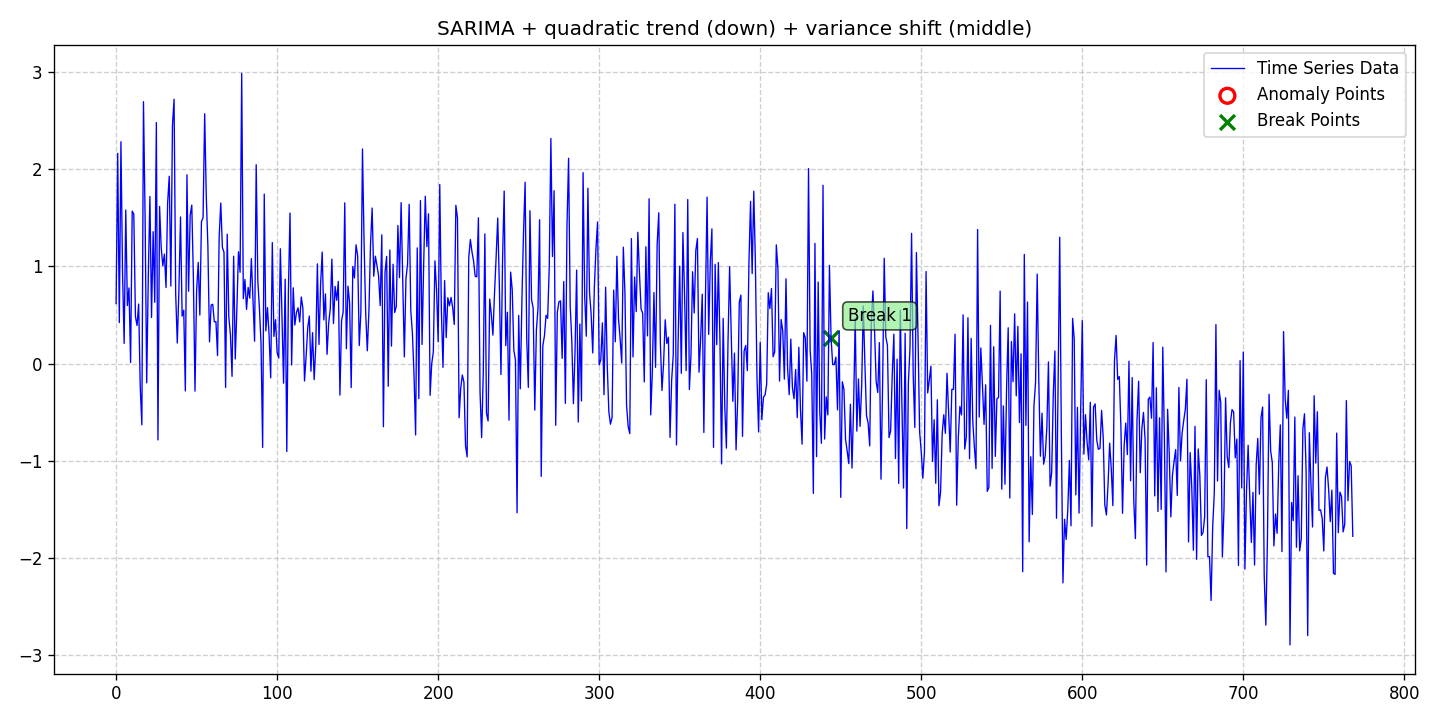

The table this chart was drawn from, first rows:
date, data, stationary, det_lin_up, det_lin_down, det_quad, det_cubic, det_exp, det_damped, stoc_trend, volatility, single_seas, multiple_seas, point_anom_single, point_anom_multi, collect_anom, context_anom, mean_shift, var_shift, trend_shift, point_anom_count, point_anom_location, point_anom_point, collect_anom_count
2020-01-01, 0.6183, 0, 0, 0, 1, 0, 0, 0, 0, 0, 1, 0, 0, 0, 0, 0, 0, 1, 0, 0, none, , 0
2020-01-02, 2.164, 0, 0, 0, 1, 0, 0, 0, 0, 0, 1, 0, 0, 0, 0, 0, 0, 1, 0, 0, none, , 0
2020-01-03, 0.4231, 0, 0, 0, 1, 0, 0, 0, 0, 0, 1, 0, 0, 0, 0, 0, 0, 1, 0, 0, none, , 0
2020-01-04, 2.284, 0, 0, 0, 1, 0, 0, 0, 0, 0, 1, 0, 0, 0, 0, 0, 0, 1, 0, 0, none, , 0
2020-01-05, 0.9355, 0, 0, 0, 1, 0, 0, 0, 0, 0, 1, 0, 0, 0, 0, 0, 0, 1, 0, 0, none, , 0
2020-01-06, 0.209, 0, 0, 0, 1, 0, 0, 0, 0, 0, 1, 0, 0, 0, 0, 0, 0, 1, 0, 0, none, , 0
2020-01-07, 1.581, 0, 0, 0, 1, 0, 0, 0, 0, 0, 1, 0, 0, 0, 0, 0, 0, 1, 0, 0, none, , 0
2020-01-08, 0.5978, 0, 0, 0, 1, 0, 0, 0, 0, 0, 1, 0, 0, 0, 0, 0, 0, 1, 0, 0, none, , 0
2020-01-09, 0.7793, 0, 0, 0, 1, 0, 0, 0, 0, 0, 1, 0, 0, 0, 0, 0, 0, 1, 0, 0, none, , 0
2020-01-10, 0.01134, 0, 0, 0, 1, 0, 0, 0, 0, 0, 1, 0, 0, 0, 0, 0, 0, 1, 0, 0, none, , 0
2020-01-11, 1.57, 0, 0, 0, 1, 0, 0, 0, 0, 0, 1, 0, 0, 0, 0, 0, 0, 1, 0, 0, none, , 0
2020-01-12, 1.538, 0, 0, 0, 1, 0, 0, 0, 0, 0, 1, 0, 0, 0, 0, 0, 0, 1, 0, 0, none, , 0
2020-01-13, 0.4856, 0, 0, 0, 1, 0, 0, 0, 0, 0, 1, 0, 0, 0, 0, 0, 0, 1, 0, 0, none, , 0
2020-01-14, 0.3924, 0, 0, 0, 1, 0, 0, 0, 0, 0, 1, 0, 0, 0, 0, 0, 0, 1, 0, 0, none, , 0
2020-01-15, 0.6136, 0, 0, 0, 1, 0, 0, 0, 0, 0, 1, 0, 0, 0, 0, 0, 0, 1, 0, 0, none, , 0
2020-01-16, -0.2452, 0, 0, 0, 1, 0, 0, 0, 0, 0, 1, 0, 0, 0, 0, 0, 0, 1, 0, 0, none, , 0
2020-01-17, -0.6294, 0, 0, 0, 1, 0, 0, 0, 0, 0, 1, 0, 0, 0, 0, 0, 0, 1, 0, 0, none, , 0
2020-01-18, 2.696, 0, 0, 0, 1, 0, 0, 0, 0, 0, 1, 0, 0, 0, 0, 0, 0, 1, 0, 0, none, , 0
2020-01-19, 1.52, 0, 0, 0, 1, 0, 0, 0, 0, 0, 1, 0, 0, 0, 0, 0, 0, 1, 0, 0, none, , 0
2020-01-20, -0.1982, 0, 0, 0, 1, 0, 0, 0, 0, 0, 1, 0, 0, 0, 0, 0, 0, 1, 0, 0, none, , 0
2020-01-21, 0.9039, 0, 0, 0, 1, 0, 0, 0, 0, 0, 1, 0, 0, 0, 0, 0, 0, 1, 0, 0, none, , 0
2020-01-22, 1.721, 0, 0, 0, 1, 0, 0, 0, 0, 0, 1, 0, 0, 0, 0, 0, 0, 1, 0, 0, none, , 0
2020-01-23, 0.4749, 0, 0, 0, 1, 0, 0, 0, 0, 0, 1, 0, 0, 0, 0, 0, 0, 1, 0, 0, none, , 0
2020-01-24, 1.358, 0, 0, 0, 1, 0, 0, 0, 0, 0, 1, 0, 0, 0, 0, 0, 0, 1, 0, 0, none, , 0
2020-01-25, 0.6313, 0, 0, 0, 1, 0, 0, 0, 0, 0, 1, 0, 0, 0, 0, 0, 0, 1, 0, 0, none, , 0
2020-01-26, 2.481, 0, 0, 0, 1, 0, 0, 0, 0, 0, 1, 0, 0, 0, 0, 0, 0, 1, 0, 0, none, , 0
2020-01-27, -0.7851, 0, 0, 0, 1, 0, 0, 0, 0, 0, 1, 0, 0, 0, 0, 0, 0, 1, 0, 0, none, , 0
2020-01-28, 1.618, 0, 0, 0, 1, 0, 0, 0, 0, 0, 1, 0, 0, 0, 0, 0, 0, 1, 0, 0, none, , 0
2020-01-29, 1.197, 0, 0, 0, 1, 0, 0, 0, 0, 0, 1, 0, 0, 0, 0, 0, 0, 1, 0, 0, none, , 0
2020-01-30, 1.008, 0, 0, 0, 1, 0, 0, 0, 0, 0, 1, 0, 0, 0, 0, 0, 0, 1, 0, 0, none, , 0
2020-01-31, 1.128, 0, 0, 0, 1, 0, 0, 0, 0, 0, 1, 0, 0, 0, 0, 0, 0, 1, 0, 0, none, , 0
2020-02-01, 0.7831, 0, 0, 0, 1, 0, 0, 0, 0, 0, 1, 0, 0, 0, 0, 0, 0, 1, 0, 0, none, , 0
2020-02-02, 1.654, 0, 0, 0, 1, 0, 0, 0, 0, 0, 1, 0, 0, 0, 0, 0, 0, 1, 0, 0, none, , 0
2020-02-03, 1.929, 0, 0, 0, 1, 0, 0, 0, 0, 0, 1, 0, 0, 0, 0, 0, 0, 1, 0, 0, none, , 0
2020-02-04, 0.7984, 0, 0, 0, 1, 0, 0, 0, 0, 0, 1, 0, 0, 0, 0, 0, 0, 1, 0, 0, none, , 0
2020-02-05, 2.452, 0, 0, 0, 1, 0, 0, 0, 0, 0, 1, 0, 0, 0, 0, 0, 0, 1, 0, 0, none, , 0
2020-02-06, 2.721, 0, 0, 0, 1, 0, 0, 0, 0, 0, 1, 0, 0, 0, 0, 0, 0, 1, 0, 0, none, , 0
2020-02-07, 0.7192, 0, 0, 0, 1, 0, 0, 0, 0, 0, 1, 0, 0, 0, 0, 0, 0, 1, 0, 0, none, , 0
2020-02-08, 0.2122, 0, 0, 0, 1, 0, 0, 0, 0, 0, 1, 0, 0, 0, 0, 0, 0, 1, 0, 0, none, , 0
2020-02-09, 0.7542, 0, 0, 0, 1, 0, 0, 0, 0, 0, 1, 0, 0, 0, 0, 0, 0, 1, 0, 0, none, , 0
2020-02-10, 1.509, 0, 0, 0, 1, 0, 0, 0, 0, 0, 1, 0, 0, 0, 0, 0, 0, 1, 0, 0, none, , 0
2020-02-11, 0.4892, 0, 0, 0, 1, 0, 0, 0, 0, 0, 1, 0, 0, 0, 0, 0, 0, 1, 0, 0, none, , 0
2020-02-12, 0.5507, 0, 0, 0, 1, 0, 0, 0, 0, 0, 1, 0, 0, 0, 0, 0, 0, 1, 0, 0, none, , 0
2020-02-13, -0.2806, 0, 0, 0, 1, 0, 0, 0, 0, 0, 1, 0, 0, 0, 0, 0, 0, 1, 0, 0, none, , 0
2020-02-14, 1.943, 0, 0, 0, 1, 0, 0, 0, 0, 0, 1, 0, 0, 0, 0, 0, 0, 1, 0, 0, none, , 0
2020-02-15, 0.7457, 0, 0, 0, 1, 0, 0, 0, 0, 0, 1, 0, 0, 0, 0, 0, 0, 1, 0, 0, none, , 0
2020-02-16, 1.526, 0, 0, 0, 1, 0, 0, 0, 0, 0, 1, 0, 0, 0, 0, 0, 0, 1, 0, 0, none, , 0
2020-02-17, 1.632, 0, 0, 0, 1, 0, 0, 0, 0, 0, 1, 0, 0, 0, 0, 0, 0, 1, 0, 0, none, , 0
2020-02-18, 0.8762, 0, 0, 0, 1, 0, 0, 0, 0, 0, 1, 0, 0, 0, 0, 0, 0, 1, 0, 0, none, , 0
2020-02-19, -0.283, 0, 0, 0, 1, 0, 0, 0, 0, 0, 1, 0, 0, 0, 0, 0, 0, 1, 0, 0, none, , 0
2020-02-20, 0.7536, 0, 0, 0, 1, 0, 0, 0, 0, 0, 1, 0, 0, 0, 0, 0, 0, 1, 0, 0, none, , 0
2020-02-21, 1.042, 0, 0, 0, 1, 0, 0, 0, 0, 0, 1, 0, 0, 0, 0, 0, 0, 1, 0, 0, none, , 0
2020-02-22, 0.5001, 0, 0, 0, 1, 0, 0, 0, 0, 0, 1, 0, 0, 0, 0, 0, 0, 1, 0, 0, none, , 0
2020-02-23, 1.461, 0, 0, 0, 1, 0, 0, 0, 0, 0, 1, 0, 0, 0, 0, 0, 0, 1, 0, 0, none, , 0
2020-02-24, 1.503, 0, 0, 0, 1, 0, 0, 0, 0, 0, 1, 0, 0, 0, 0, 0, 0, 1, 0, 0, none, , 0
2020-02-25, 2.572, 0, 0, 0, 1, 0, 0, 0, 0, 0, 1, 0, 0, 0, 0, 0, 0, 1, 0, 0, none, , 0
2020-02-26, 1.723, 0, 0, 0, 1, 0, 0, 0, 0, 0, 1, 0, 0, 0, 0, 0, 0, 1, 0, 0, none, , 0
2020-02-27, 1.21, 0, 0, 0, 1, 0, 0, 0, 0, 0, 1, 0, 0, 0, 0, 0, 0, 1, 0, 0, none, , 0
2020-02-28, 0.2241, 0, 0, 0, 1, 0, 0, 0, 0, 0, 1, 0, 0, 0, 0, 0, 0, 1, 0, 0, none, , 0
2020-02-29, 0.6024, 0, 0, 0, 1, 0, 0, 0, 0, 0, 1, 0, 0, 0, 0, 0, 0, 1, 0, 0, none, , 0
... 709 more rows
